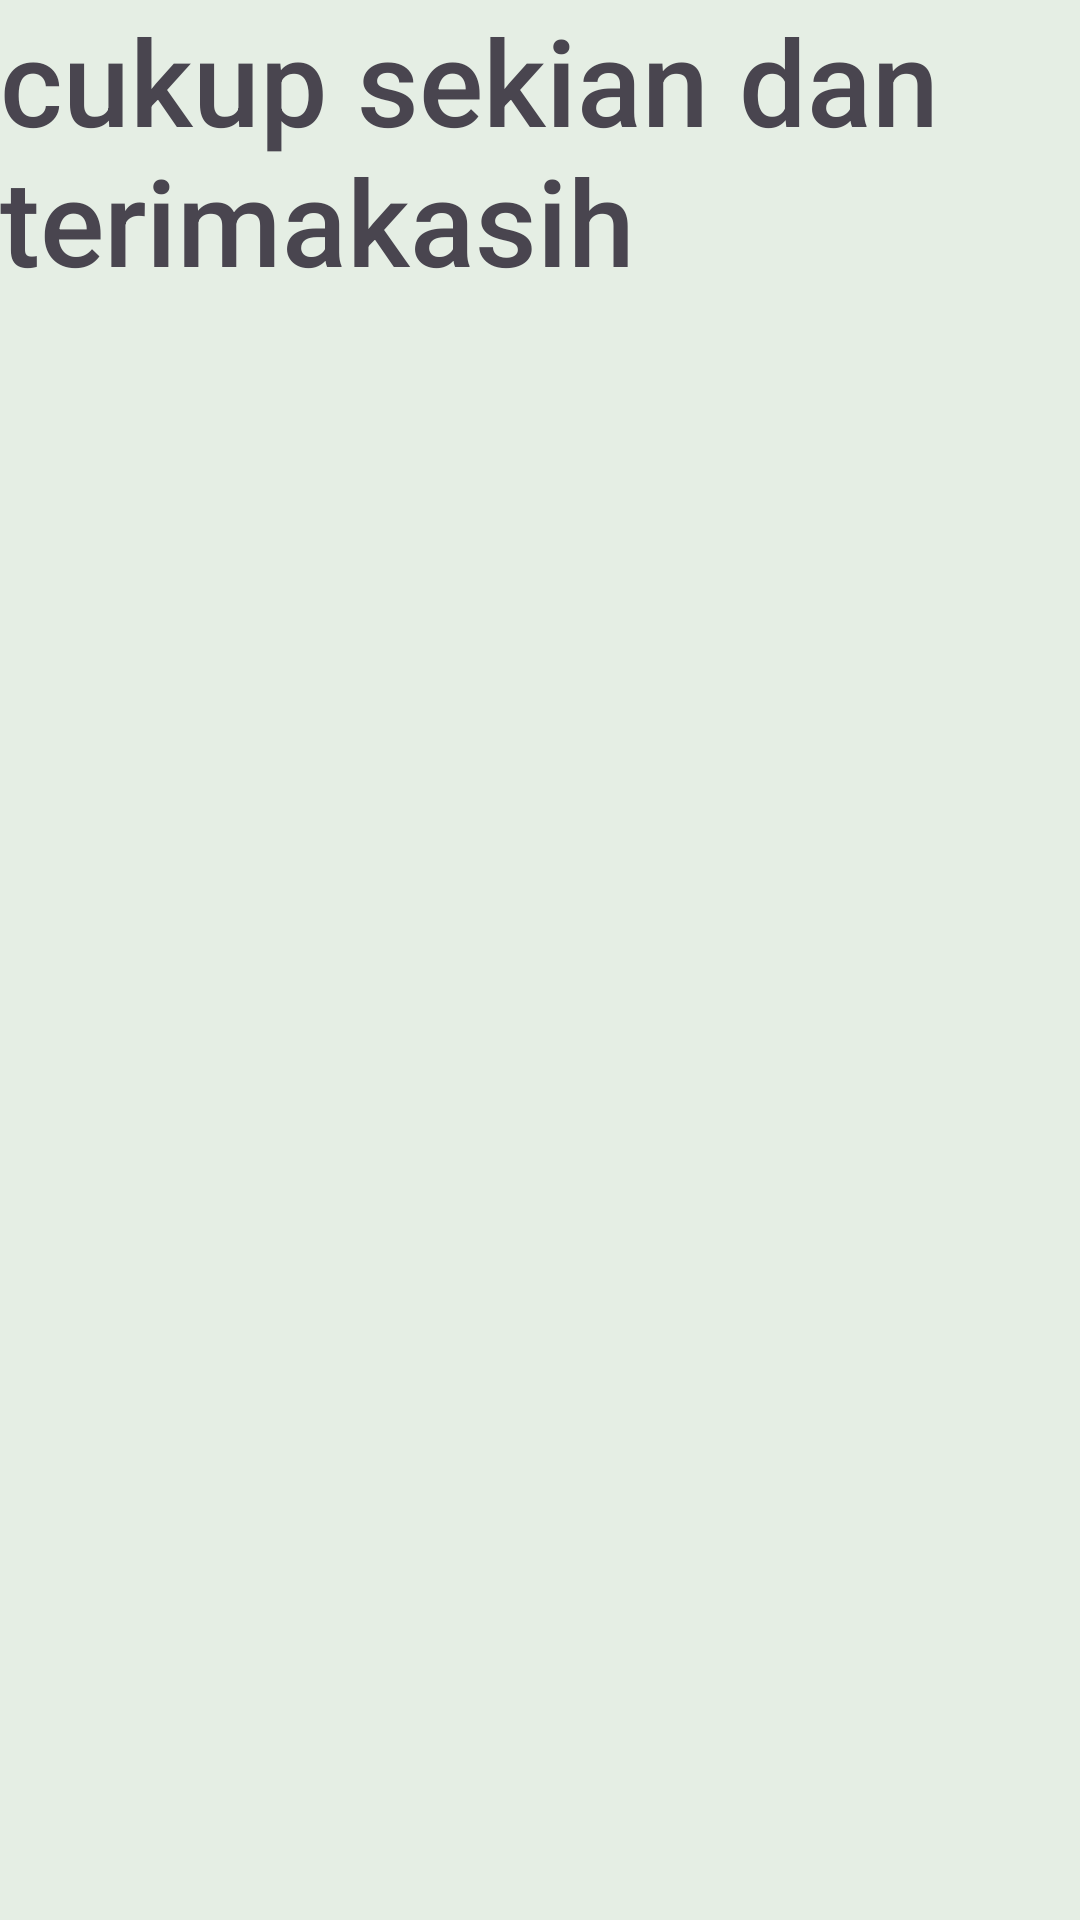

Layout XML and referenced resources for this Android screen:
<!-- AndroidManifest.xml: application theme Theme.MersyaApps -->
<!-- res/layout/fragment_dua.xml -->
<?xml version="1.0" encoding="utf-8"?>
<FrameLayout xmlns:android="http://schemas.android.com/apk/res/android"
    xmlns:tools="http://schemas.android.com/tools"
    android:layout_width="match_parent"
    android:layout_height="match_parent"
    tools:context=".Home.pertemuan7.DuaFragment">

    
    <TextView
        android:layout_width="match_parent"
        android:layout_height="match_parent"
        android:background="#E5EEE4"
        android:textSize="40dp"
        android:fontFamily="sans-serif-medium"
        android:text="cukup sekian dan terimakasih" />

</FrameLayout>
<!-- resources referenced by this layout -->
<resources>
  <style name="Theme.MersyaApps" parent="Base.Theme.MersyaApps" />
  <style name="Base.Theme.MersyaApps" parent="Theme.Material3.DayNight.NoActionBar">
          
          
      </style>
</resources>
